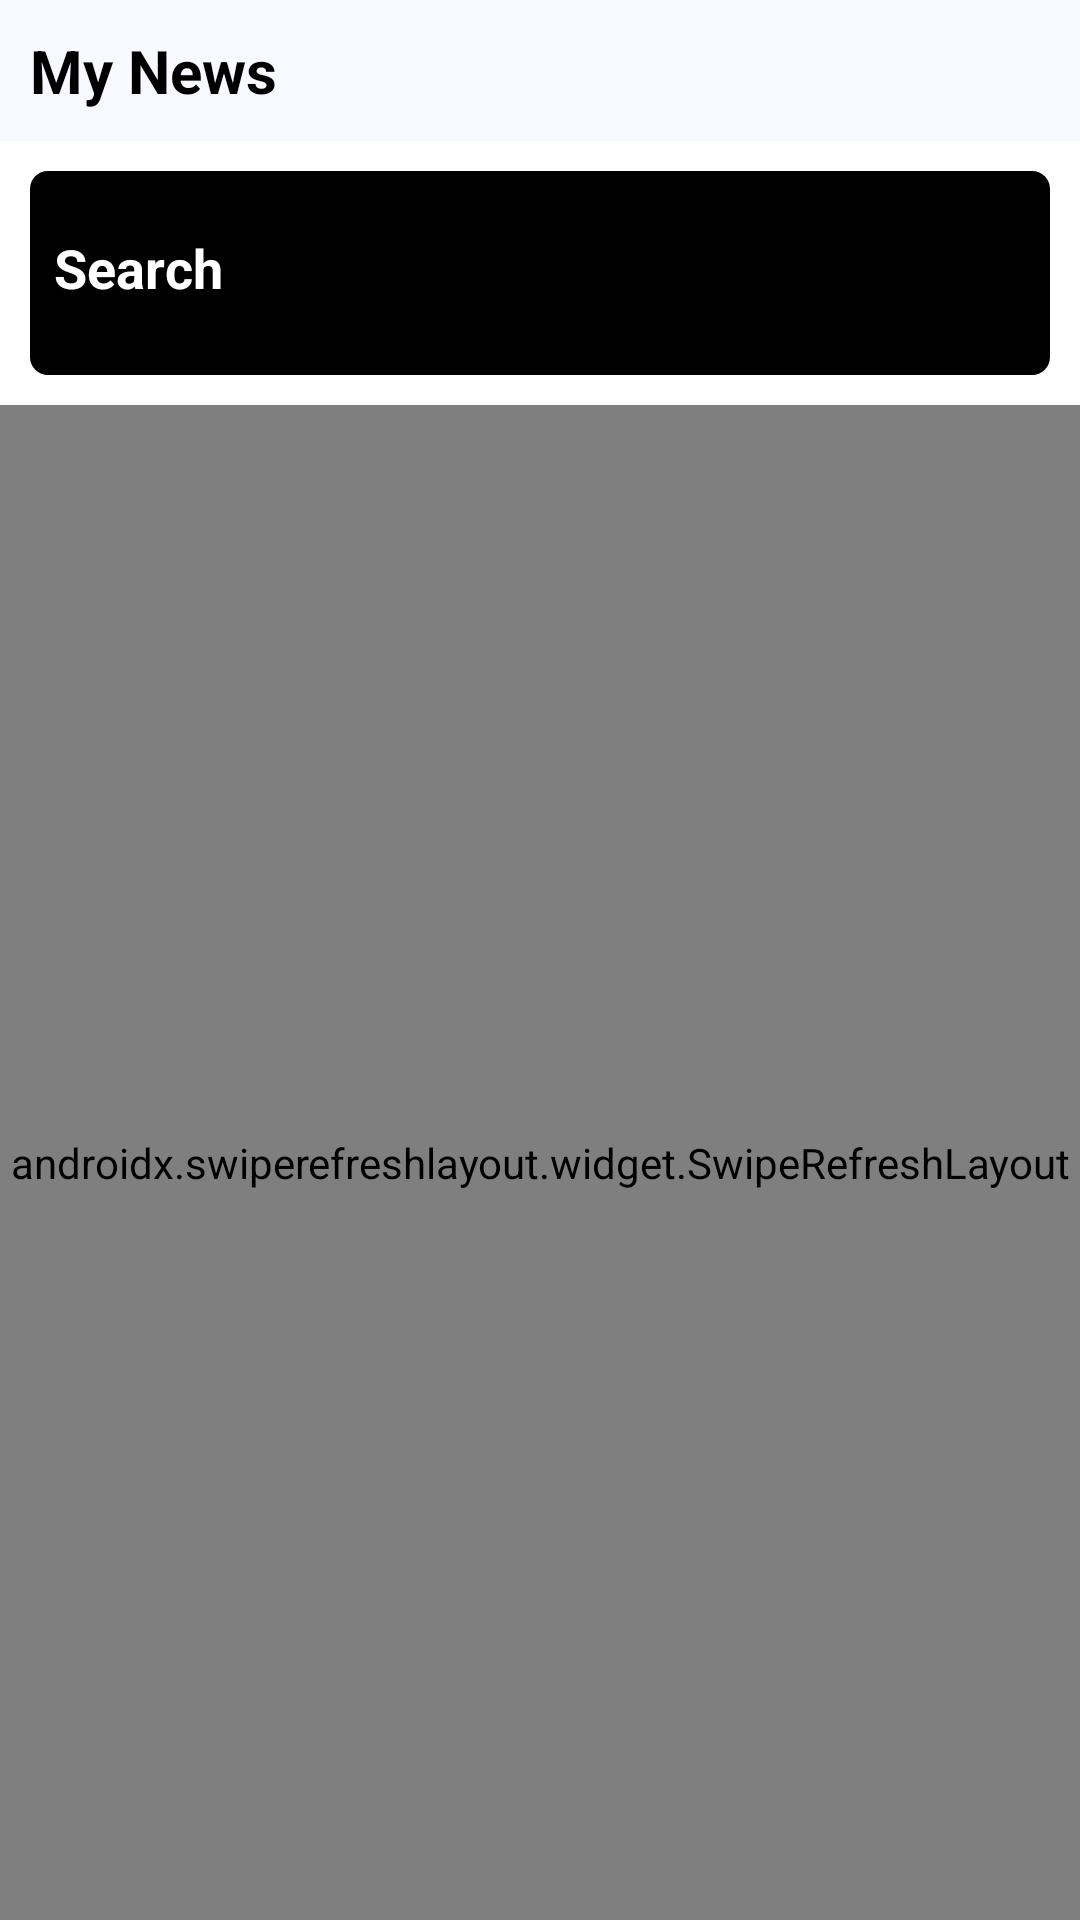

Produce the Android XML layout that renders to this screen, including the resource entries it uses.
<!-- AndroidManifest.xml: application theme Theme.NewsApp -->
<!-- res/layout/activity_main.xml -->
<?xml version="1.0" encoding="utf-8"?>
<androidx.drawerlayout.widget.DrawerLayout
    xmlns:android="http://schemas.android.com/apk/res/android"
    xmlns:app="http://schemas.android.com/apk/res-auto"
    xmlns:tools="http://schemas.android.com/tools"
    android:layout_width="match_parent"
    android:layout_height="match_parent"
    android:background="@color/white"
    tools:context=".MainActivity"
    android:id="@+id/drawer_layout">
    <LinearLayout
        android:layout_width="match_parent"
        android:layout_height="match_parent"
        android:orientation="vertical"
        android:background="@color/white">
    <TextView
        android:id="@+id/test"
        android:layout_width="match_parent"
        android:layout_height="wrap_content"
        android:text="My News"
        android:textSize="20sp"
        android:textStyle="bold"
        android:textColor="@color/black"
        android:background="@color/GhostWhite"
        android:padding="10dp"/>



    <GridLayout
        android:layout_width="match_parent"
        android:layout_height="wrap_content"
        android:layout_margin="10dp"
        android:paddingTop="10dp"
        android:paddingBottom="10dp"
        android:background="@drawable/black_bg"
        android:columnCount="2"
        android:rowCount="2"
        >
        <EditText
            android:id="@+id/edtQuery"
            android:layout_width="wrap_content"
            android:layout_height="wrap_content"
            android:ems="10"
            android:layout_column="0"
            android:hint="Search"
            android:textStyle="bold"
            android:layout_marginLeft="8dp"
            android:textColorHint="@color/white"
            android:textColor="@color/white"
            android:background="@drawable/black_bg"
            android:layout_columnWeight="1"
            android:layout_row="0"
            android:inputType="textPersonName"/>
        <Button
            android:id="@+id/search"
            android:layout_width="wrap_content"
            android:layout_height="wrap_content"
            android:layout_column="1"
            android:drawableRight="@drawable/ic_baseline_search_24"
            android:paddingRight="10dp"
            android:background="@drawable/black_bg"
            android:layout_row="0"
            android:text="Button" />

    </GridLayout>

    <androidx.swiperefreshlayout.widget.SwipeRefreshLayout
        android:layout_width="match_parent"
        android:layout_height="match_parent"
        android:id="@+id/swipe">
        <androidx.recyclerview.widget.RecyclerView
            android:layout_width="match_parent"
            android:layout_height="match_parent"
            android:layout_marginTop="5dp"
            android:id="@+id/recyclerView"/>

    </androidx.swiperefreshlayout.widget.SwipeRefreshLayout>

    </LinearLayout>
    <RelativeLayout
        android:layout_width="300dp"
        android:layout_height="match_parent"
        android:layout_gravity="start"
        android:background="@color/white">
        <include
            layout="@layout/main_nav_drawer"/>

    </RelativeLayout>





</androidx.drawerlayout.widget.DrawerLayout>
<!-- res/layout/main_nav_drawer.xml (included above) -->
<?xml version="1.0" encoding="utf-8"?>
<LinearLayout xmlns:android="http://schemas.android.com/apk/res/android"
    android:layout_width="match_parent"
    android:layout_height="match_parent"
    android:orientation="vertical">

    <ImageView
        android:layout_width="match_parent"
        android:layout_height="120dp"
        android:layout_margin="16dp"
        android:onClick="ClickLogo"
        android:src="@drawable/ic_baseline_account_box_24"/>
    <TextView
        android:layout_width="match_parent"
        android:layout_height="wrap_content"
        android:text="hhhpraise"
        android:textSize="20sp"
        android:textStyle="bold"
        android:textAlignment="center"
        android:textColor="#636363"/>
    <TextView
        android:layout_width="match_parent"
        android:layout_height="wrap_content"
        android:text="praise-arowolo github"
        android:textSize="15sp"
        android:textStyle="normal"
        android:textAlignment="center"
        android:textColor="#636363"/>
    <View
        android:layout_width="match_parent"
        android:layout_height="1dp"
        android:layout_marginTop="16dp"
        android:layout_marginBottom="16dp"
        android:background="#636363"/>
    <LinearLayout
        android:layout_width="match_parent"
        android:layout_height="wrap_content"
        android:orientation="horizontal"
        android:gravity="center_vertical"
        android:clickable="true"
        android:foreground="?android:attr/selectableItemBackground"
        android:onClick="ClickHome">
        <TextView
            android:layout_width="0dp"
            android:layout_height="wrap_content"
            android:layout_weight="1"
            android:text="Home"
            android:padding="12dp"
            android:layout_marginStart="16dp"/>
    </LinearLayout>

    <LinearLayout
        android:layout_width="match_parent"
        android:layout_height="wrap_content"
        android:orientation="horizontal"
        android:gravity="center"
        android:clickable="true"
        android:foreground="?android:attr/selectableItemBackground"
        android:onClick="ClickJoke">
        <TextView
            android:layout_width="0dp"
            android:layout_height="wrap_content"
            android:layout_weight="1"
            android:text="Jokes"
            android:padding="12dp"
            android:layout_marginStart="16dp"/>

    </LinearLayout>
    <LinearLayout
        android:layout_width="match_parent"
        android:layout_height="wrap_content"
        android:orientation="horizontal"
        android:gravity="center"
        android:clickable="true"
        android:foreground="?android:attr/selectableItemBackground"
        android:onClick="ClickTrivia">
        <TextView
            android:layout_width="0dp"
            android:layout_height="wrap_content"
            android:layout_weight="1"
            android:text="Tivia"
            android:padding="12dp"
            android:layout_marginStart="16dp"/>

    </LinearLayout>

    <LinearLayout
        android:layout_width="match_parent"
        android:layout_height="wrap_content"
        android:orientation="horizontal"
        android:gravity="center"
        android:clickable="true"
        android:foreground="?android:attr/selectableItemBackground"
        android:onClick="ClickLogout">
        <TextView
            android:layout_width="0dp"
            android:layout_height="wrap_content"
            android:layout_weight="1"
            android:text="Exit"
            android:padding="12dp"
            android:layout_marginStart="16dp"/>
    </LinearLayout>



</LinearLayout>
<!-- resources referenced by this layout -->
<resources>
  <color name="GhostWhite">#F8F8FF</color>
  <color name="black">#FF000000</color>
  <color name="white">#FFFFFFFF</color>
  <!-- drawable black_bg (drawable) -->
  <?xml version="1.0" encoding="utf-8"?>
  <shape xmlns:android="http://schemas.android.com/apk/res/android">
      <solid android:color="@color/black"/>
      <corners android:radius="6dp"/>
  </shape>
  <style name="Theme.NewsApp" parent="Theme.AppCompat.Light.NoActionBar">
          
          <item name="colorPrimary">@color/white</item>
          <item name="colorPrimaryDark">@color/black</item>
          <item name="colorAccent">@color/black</item>
          
      </style>
</resources>
